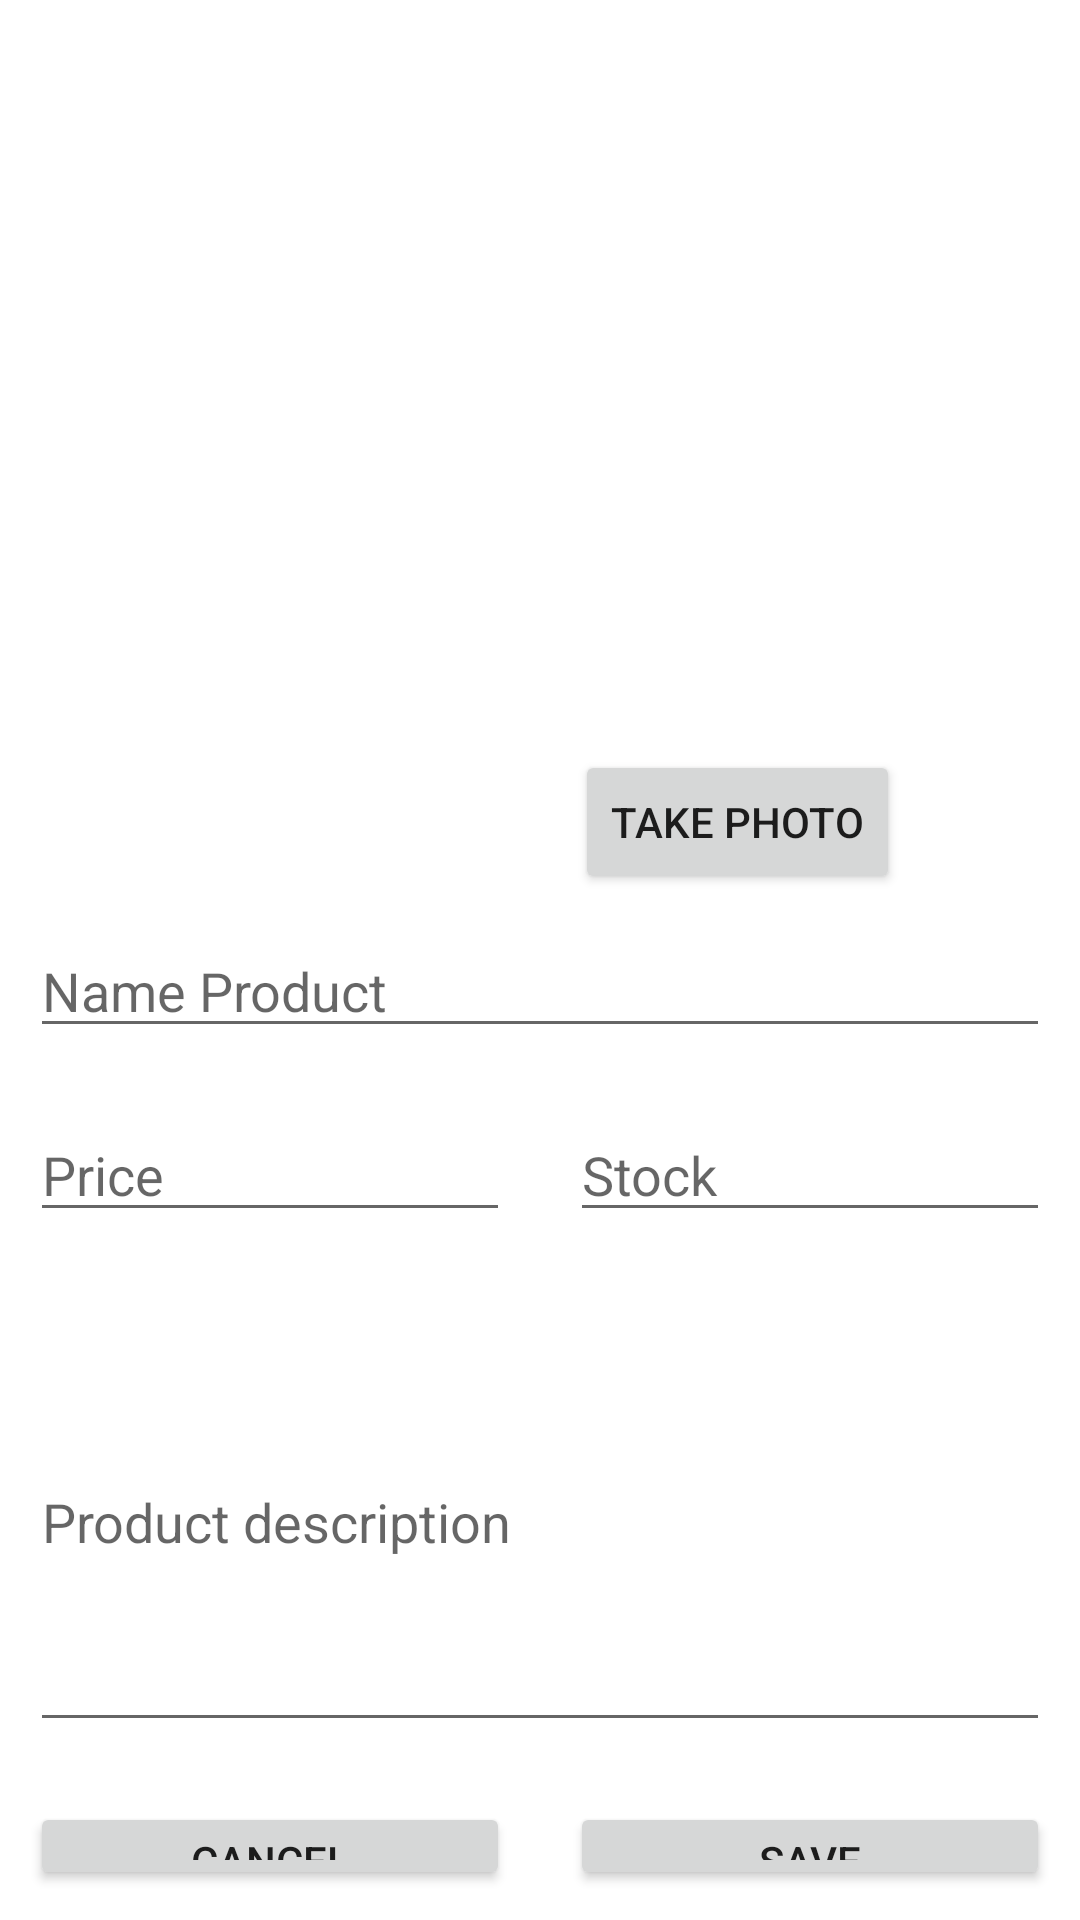

Layout XML and referenced resources for this Android screen:
<!-- AndroidManifest.xml: application theme Theme.AppPruebasMisionTIC -->
<!-- res/layout/activity_register_product.xml -->
<?xml version="1.0" encoding="utf-8"?>
<LinearLayout xmlns:android="http://schemas.android.com/apk/res/android"
    xmlns:app="http://schemas.android.com/apk/res-auto"
    xmlns:tools="http://schemas.android.com/tools"
    android:layout_width="match_parent"
    android:layout_height="match_parent"
    tools:context=".RegisterProductActivity"
    android:layout_margin="10dp"
    android:orientation="vertical">

    <ImageView
        android:layout_width="match_parent"
        android:layout_height="250dp"
        android:src="@drawable/dw_camera"/>
    
    <LinearLayout
        android:layout_width="match_parent"
        android:layout_height="wrap_content"
        android:gravity="end">
        <Button
            android:id="@+id/btn_take_photo"
            android:layout_width="wrap_content"
            android:layout_height="wrap_content"
            android:text="Take Photo"
            android:layout_marginEnd="60dp"/>
        
    </LinearLayout>

    <EditText
        android:id="@+id/edt_name_product"
        android:layout_width="match_parent"
        android:layout_height="wrap_content"
        android:hint="Name Product"
        android:layout_margin="10dp"
        android:layout_marginTop="50dp"/>

    <LinearLayout
        android:layout_width="match_parent"
        android:layout_height="wrap_content">

        <EditText
            android:id="@+id/edt_price_product"
            android:layout_width="0dp"
            android:layout_weight="1"
            android:layout_height="wrap_content"
            android:hint="Price"
            android:layout_margin="10dp"/>
        <EditText
            android:id="@+id/edt_stock_product"
            android:layout_width="0dp"
            android:layout_weight="1"
            android:layout_height="wrap_content"
            android:hint="Stock"
            android:inputType="number"
            android:layout_margin="10dp"/>
    </LinearLayout>

    <EditText
        android:id="@+id/edt_description"
        android:layout_width="match_parent"
        android:layout_height="150dp"
        android:hint="Product description"
        android:layout_margin="10dp"/>

    <LinearLayout
        android:layout_width="match_parent"
        android:layout_height="wrap_content">
        <Button
            android:id="@+id/btn_cancel"
            android:layout_width="0dp"
            android:layout_weight="1"
            android:layout_height="wrap_content"
            android:layout_margin="10dp"
            android:text="Cancel"/>
        <Button
            android:id="@+id/btn_save"
            android:layout_width="0dp"
            android:layout_weight="1"
            android:layout_height="wrap_content"
            android:layout_margin="10dp"
            android:text="Save"/>
    </LinearLayout>



</LinearLayout>
<!-- resources referenced by this layout -->
<resources>
  <style name="Theme.AppPruebasMisionTIC" parent="Theme.MaterialComponents.DayNight.NoActionBar">
          
          <item name="colorPrimary">@color/purple_200</item>
          <item name="colorPrimaryVariant">@color/purple_700</item>
          <item name="colorOnPrimary">@color/white</item>
          
          <item name="colorSecondary">@color/teal_200</item>
          <item name="colorSecondaryVariant">@color/teal_700</item>
          <item name="colorOnSecondary">@color/black</item>
          
          <item name="android:statusBarColor" tools:targetApi="l">?attr/colorPrimaryVariant</item>
          
      </style>
  <color name="purple_200">#FFBB86FC</color>
  <color name="purple_700">#FF3700B3</color>
  <color name="white">#FFFFFFFF</color>
  <color name="teal_200">#FF03DAC5</color>
  <color name="teal_700">#FF018786</color>
  <color name="black">#FF000000</color>
</resources>
